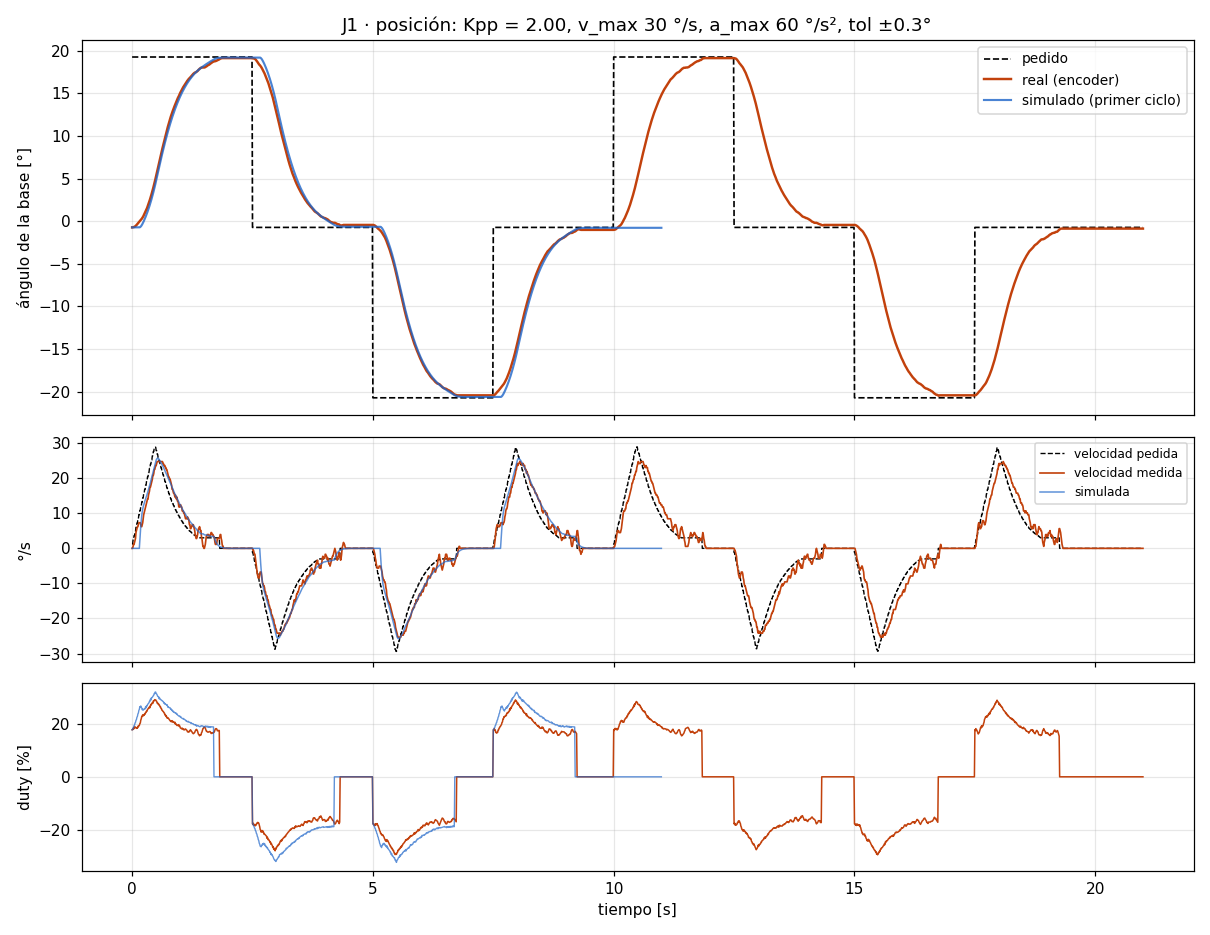

The file beside this chart, header and first rows:
# escalon_pos A=20.0 seg_ms=2500 ciclos=…
t_ms, th_ref, th, w_ref, w_med, duty
10, 19.28, -0.72, 1.20, 0.00, 17.7
20, 19.28, -0.72, 1.20, 0.00, 17.7
30, 19.28, -0.70, 2.40, 0.56, 18.1
40, 19.28, -0.68, 2.40, 1.13, 17.9
50, 19.28, -0.68, 3.60, 1.13, 18.6
60, 19.28, -0.65, 3.60, 1.69, 18.4
70, 19.28, -0.61, 4.80, 2.25, 18.8
80, 19.28, -0.56, 4.80, 2.81, 18.6
90, 19.28, -0.50, 6.00, 4.50, 18.4
100, 19.28, -0.45, 6.00, 5.06, 18.2
110, 19.28, -0.38, 7.20, 5.63, 18.5
120, 19.28, -0.31, 7.20, 6.19, 18.3
130, 19.28, -0.25, 8.40, 6.19, 19.0
140, 19.28, -0.18, 8.40, 6.75, 18.8
150, 19.28, -0.09, 9.60, 7.31, 19.2
160, 19.28, -0.02, 9.60, 7.31, 19.3
170, 19.28, 0.05, 10.80, 7.31, 20.0
180, 19.28, 0.11, 10.80, 7.31, 20.2
190, 19.28, 0.18, 12.00, 6.75, 21.3
200, 19.28, 0.23, 12.00, 6.19, 21.8
210, 19.28, 0.29, 13.20, 6.19, 22.7
220, 19.28, 0.38, 13.20, 6.75, 22.7
230, 19.28, 0.47, 14.40, 7.31, 23.3
240, 19.28, 0.56, 14.40, 8.44, 22.9
250, 19.28, 0.68, 15.60, 9.56, 23.2
260, 19.28, 0.79, 15.60, 10.12, 23.1
270, 19.28, 0.90, 16.80, 10.69, 23.7
280, 19.28, 1.01, 16.80, 11.25, 23.6
290, 19.28, 1.15, 18.00, 11.81, 24.2
300, 19.28, 1.28, 18.00, 12.38, 24.2
310, 19.28, 1.42, 19.20, 12.94, 24.7
320, 19.28, 1.55, 19.20, 13.50, 24.7
330, 19.28, 1.71, 20.40, 14.06, 25.3
340, 19.28, 1.85, 20.40, 14.06, 25.5
350, 19.28, 2.03, 21.60, 15.19, 25.8
360, 19.28, 2.18, 21.60, 15.75, 25.8
370, 19.28, 2.36, 22.80, 16.31, 26.3
380, 19.28, 2.54, 22.80, 17.44, 26.0
390, 19.28, 2.72, 24.00, 17.44, 26.9
400, 19.28, 2.90, 24.00, 18.00, 26.8
410, 19.28, 3.11, 25.20, 18.56, 27.4
420, 19.28, 3.31, 25.20, 19.13, 27.4
430, 19.28, 3.51, 26.40, 19.69, 27.9
440, 19.28, 3.74, 26.40, 20.81, 27.6
450, 19.28, 3.94, 27.60, 20.81, 28.5
460, 19.28, 4.16, 27.60, 21.38, 28.4
470, 19.28, 4.41, 28.80, 22.50, 28.7
480, 19.28, 4.64, 28.80, 22.50, 29.0
490, 19.28, 4.86, 28.84, 23.06, 28.9
500, 19.28, 5.11, 28.84, 23.63, 28.9
510, 19.28, 5.36, 27.85, 23.63, 28.5
520, 19.28, 5.60, 27.85, 24.19, 28.4
530, 19.28, 5.85, 26.86, 24.75, 27.7
540, 19.28, 6.10, 26.86, 24.75, 27.8
550, 19.28, 6.35, 25.87, 24.75, 27.3
560, 19.28, 6.59, 25.87, 24.75, 27.4
570, 19.28, 6.84, 24.88, 24.75, 26.9
580, 19.28, 7.09, 24.88, 24.75, 26.9
590, 19.28, 7.34, 23.89, 24.75, 26.3
... 2,042 more rows
